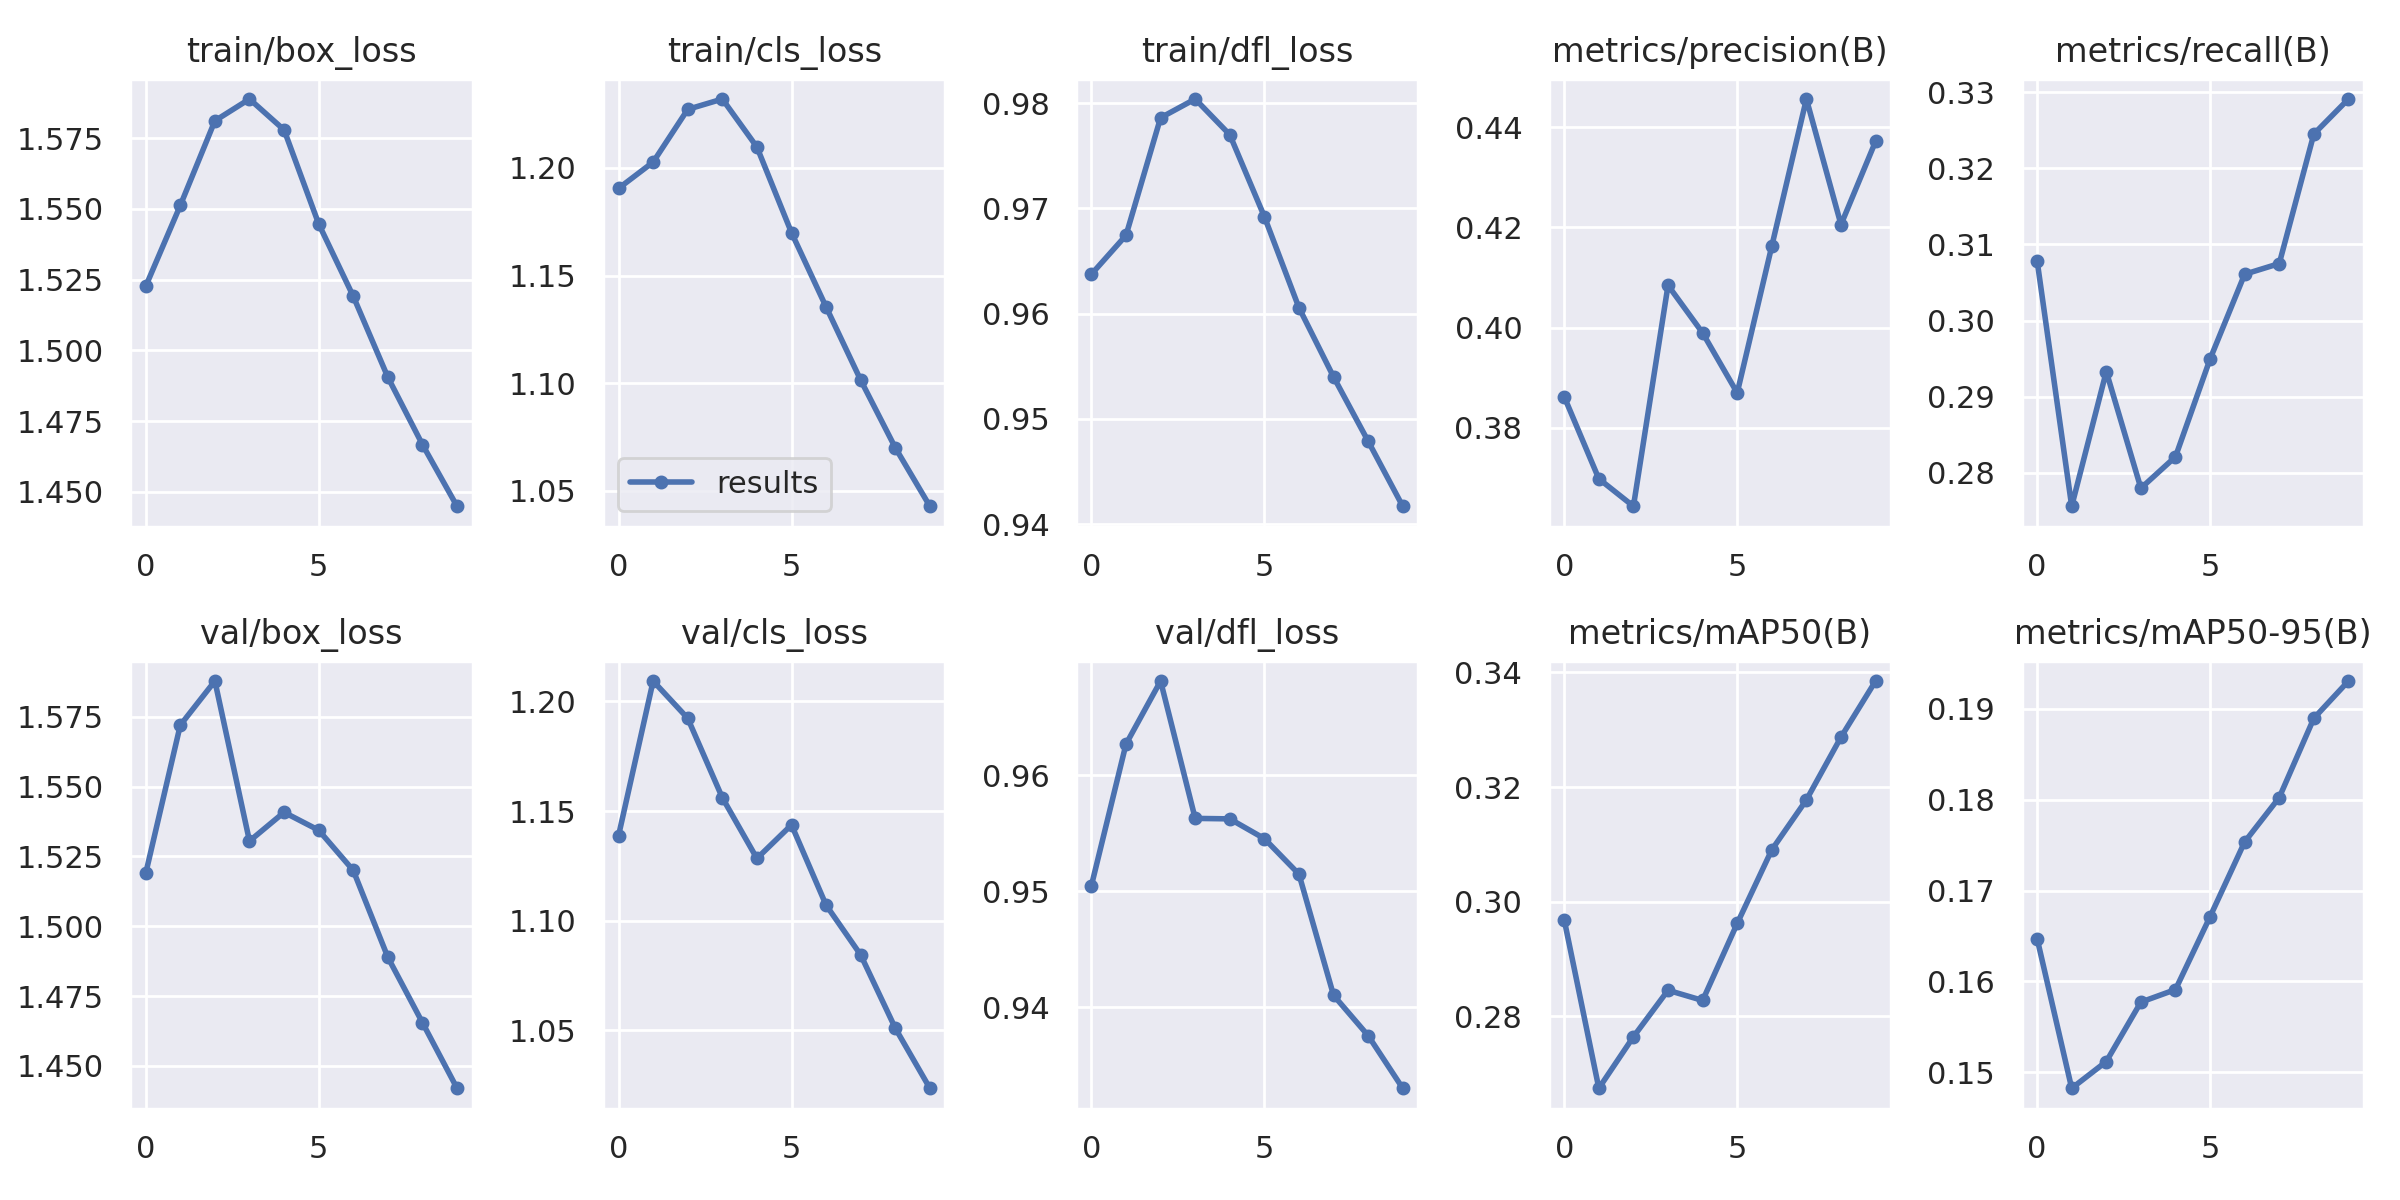

Values plotted in this chart, from the file beside it:
epoch, train/box_loss, train/cls_loss, train/dfl_loss, metrics/precision(B), metrics/recall(B), metrics/mAP50(B), metrics/mAP50-95(B), val/box_loss, val/cls_loss, val/dfl_loss, lr/pg0, lr/pg1, lr/pg2
0, 1.523, 1.19, 0.9637, 0.3862, 0.3079, 0.2968, 0.1647, 1.519, 1.139, 0.9505, 0.07007, 0.003325, 0.003325
1, 1.551, 1.203, 0.9674, 0.3698, 0.2756, 0.2675, 0.1482, 1.572, 1.209, 0.9627, 0.03941, 0.005999, 0.005999
2, 1.581, 1.227, 0.9786, 0.3643, 0.2933, 0.2764, 0.1512, 1.588, 1.192, 0.9681, 0.008096, 0.008013, 0.008013
3, 1.589, 1.232, 0.9804, 0.4084, 0.278, 0.2846, 0.1577, 1.53, 1.156, 0.9563, 0.00703, 0.00703, 0.00703
4, 1.578, 1.21, 0.977, 0.3989, 0.2821, 0.2828, 0.1591, 1.541, 1.128, 0.9562, 0.00703, 0.00703, 0.00703
5, 1.545, 1.17, 0.9692, 0.387, 0.2949, 0.2962, 0.1671, 1.534, 1.144, 0.9545, 0.00604, 0.00604, 0.00604
6, 1.519, 1.135, 0.9606, 0.4163, 0.3061, 0.3091, 0.1754, 1.52, 1.107, 0.9515, 0.00505, 0.00505, 0.00505
7, 1.49, 1.101, 0.954, 0.4456, 0.3075, 0.3178, 0.1802, 1.489, 1.084, 0.9411, 0.00406, 0.00406, 0.00406
8, 1.467, 1.07, 0.9479, 0.4206, 0.3245, 0.3287, 0.189, 1.466, 1.051, 0.9376, 0.00307, 0.00307, 0.00307
9, 1.445, 1.043, 0.9417, 0.4372, 0.3291, 0.3385, 0.1931, 1.442, 1.024, 0.9331, 0.00208, 0.00208, 0.00208
